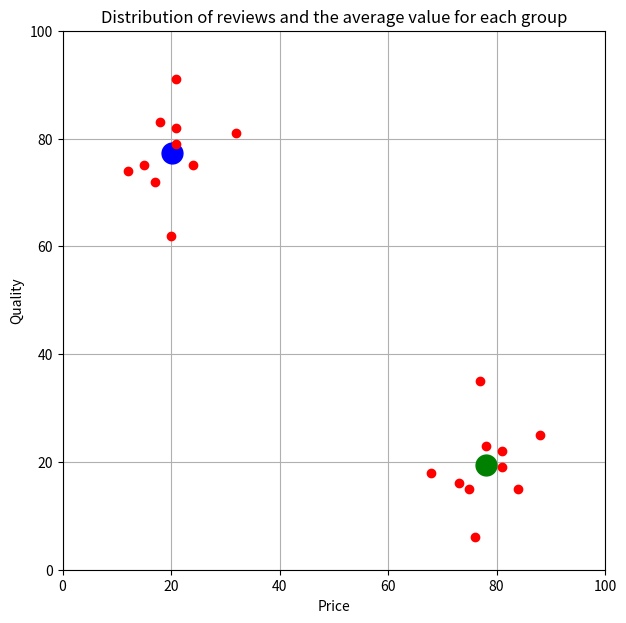

Write Python code to recreate this figure.
'''Separately calculate average reviews for arriving visitors from the 
wholesale market aggregator and for those who came from the aggregator
of luxury brands. In the diagram with individual visitor reviews, indicate 
the values obtained. Each of the averages obtained will be considered 
the rating of the average visitor for the respective group.'''

# Importing the necessary modules
import numpy as np
import pandas as pd
import matplotlib.pyplot as plt

# Adding the data
ratings_values = [
    [68, 18], [81, 19], [81, 22], [15, 75], [75, 15], [17, 72],
    [24, 75], [21, 91], [76, 6], [12, 74], [18, 83], [20, 62],
    [21, 82], [21, 79], [84, 15], [73, 16], [88, 25], [78, 23],
    [32, 81], [77, 35]]
ratings = pd.DataFrame(ratings_values, columns=['Price', 'Quality'])
price = ratings['Price'].values
quality = ratings['Quality'].values

# Classifying visitors into two separate groups based on price and quality thresholds
clients_1 = []
clients_2 = []
for client in list(ratings.values):
    if client[0] < 40 and client[1] > 60:
        clients_1.append(client)
    else:
        clients_2.append(client)

# Calculating the average for each group
average_client_1 = sum(clients_1)/len(clients_1)
average_client_2 = sum(clients_2)/len(clients_2)

# Plotting the mean vectors for each group
plt.figure(figsize=(7, 7))
plt.axis([0, 100, 0, 100])

# Draw the average for group 1 - blue
plt.plot(0,
         0,
         average_client_1[0],
         average_client_1[1],
         'bo', markersize=15)
# Draw the average for group 2 - green
plt.plot(0,
         0,
         average_client_2[0],
         average_client_2[1],
         'go', markersize=15)
plt.plot(price, quality, 'ro')
plt.xlabel('Price')
plt.ylabel('Quality')
plt.grid(True)
plt.title('Distribution of reviews and the average value for each group')
plt.show()
